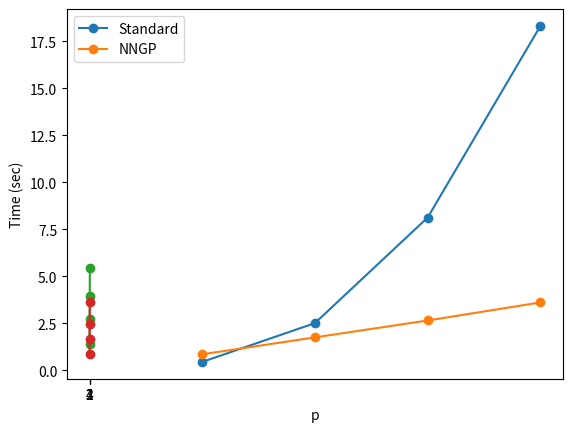

This chart was generated by the following Python code:
#!/usr/bin/env python3
# -*- coding: utf-8 -*-
"""
Created on Fri Jul 12 15:43:48 2024

[redacted]
"""

import numpy as np
import matplotlib.pyplot as plt


n = np.array([1000,2000,3000,4000],dtype=int)

ti_reg_n = np.array([0.4442291746139526,2.509103304386139,8.128716357707978,18.32778899884224])
ti_nn_n = np.array([0.8495849268436432,1.7509430069923402,2.6494313311576843,3.609885468006134])

p = np.array([1,2,3,4],dtype=int)

ti_reg_p = np.array([1.3975968220233916,2.732190872192383,3.9299866199493407,5.449501956224442])
ti_nn_p = np.array([0.8653918871879578,1.6631958248615264,2.4697423369884492,3.6544807150363923])


plt.plot(n,ti_reg_n,linestyle="-", marker="o")
plt.plot(n,ti_nn_n,linestyle="-", marker="o")
plt.xticks(n)
plt.legend(["Standard", "NNGP"], loc ="upper left") 
plt.xlabel("n")
plt.ylabel("Time (sec)")

# plt.savefig("time_n_mcmc.pdf", format="pdf", bbox_inches="tight")
plt.show()


plt.plot(p,ti_reg_p,linestyle="-", marker="o")
plt.plot(p,ti_nn_p,linestyle="-", marker="o")
plt.xticks(p)
plt.legend(["Standard", "NNGP"], loc ="upper left") 
plt.xlabel("p")
plt.ylabel("Time (sec)")

# plt.savefig("time_p_mcmc.pdf", format="pdf", bbox_inches="tight")
plt.show()